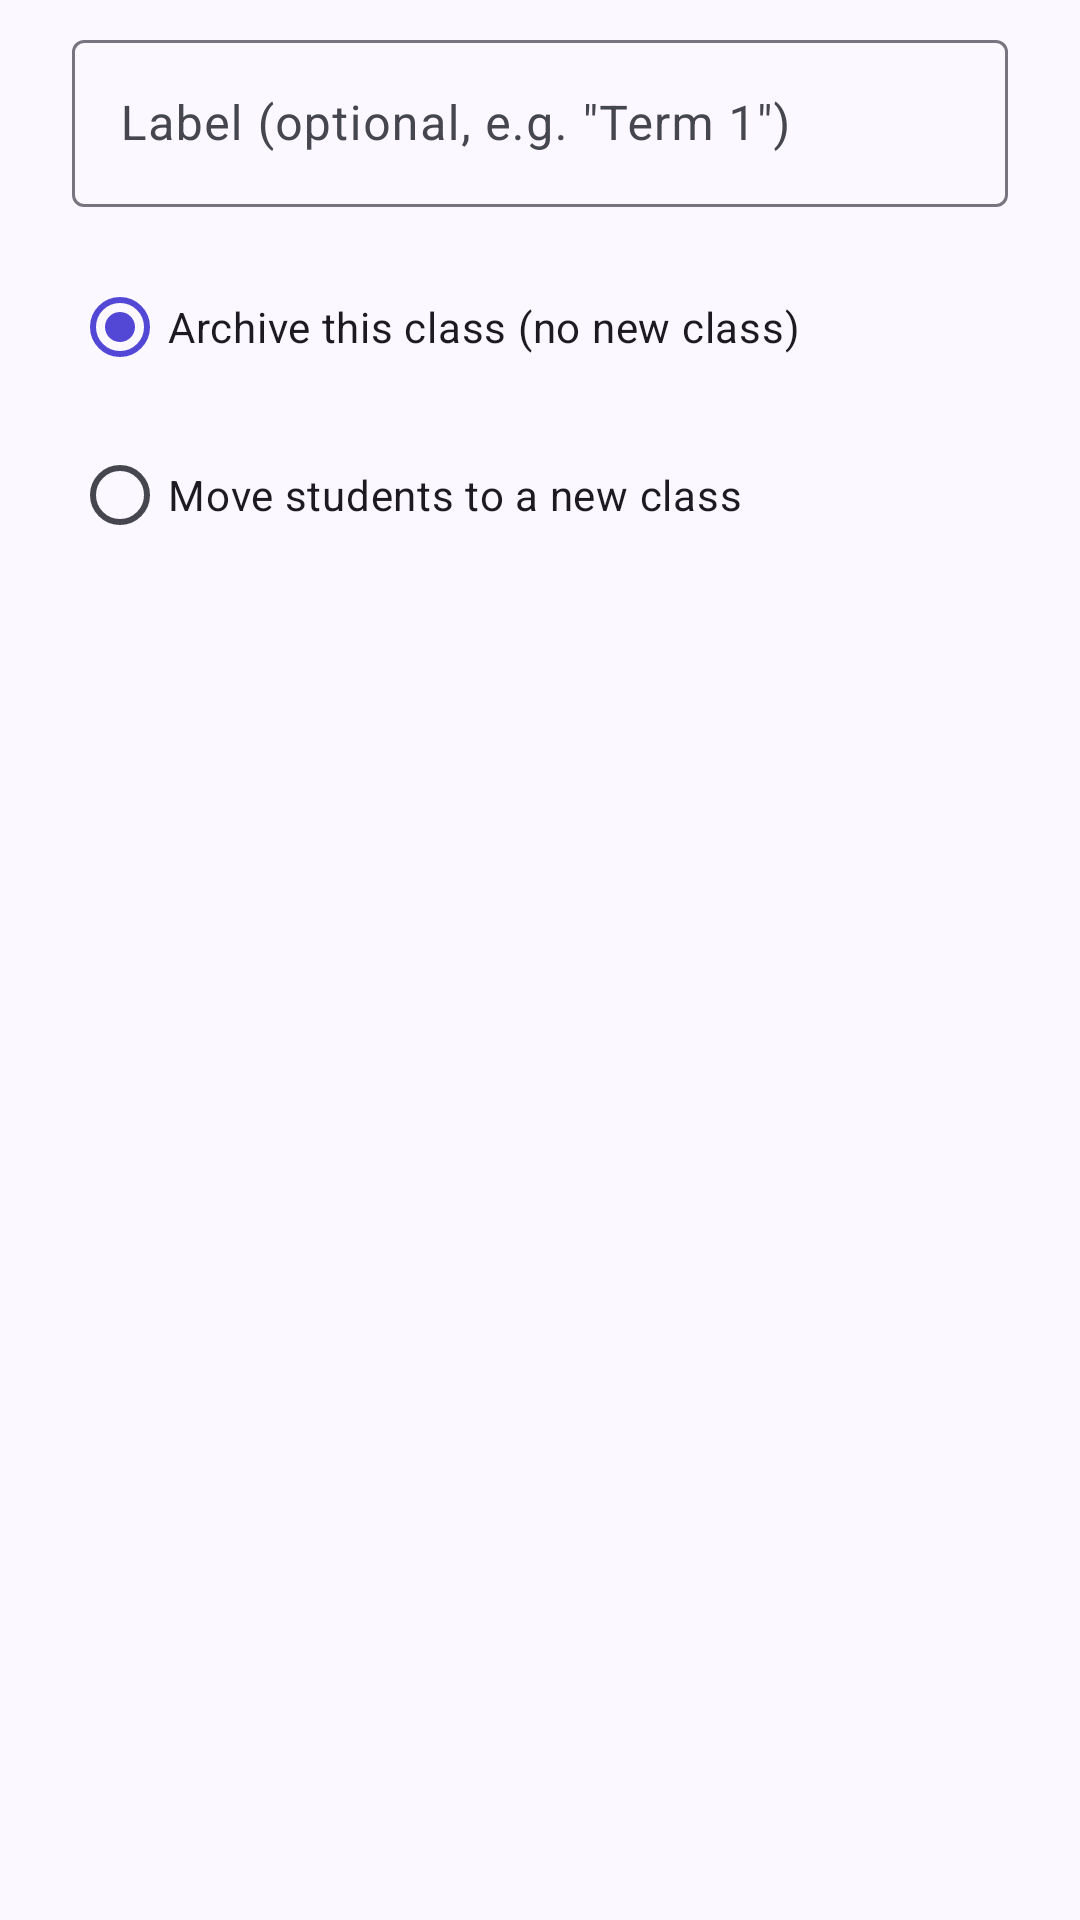

This screen was rendered from an Android layout file. Write that file and the resources it references.
<!-- AndroidManifest.xml: application theme Theme.QrGrades -->
<!-- res/layout/dialog_close_class_period.xml -->
<?xml version="1.0" encoding="utf-8"?>
<LinearLayout xmlns:android="http://schemas.android.com/apk/res/android"
    xmlns:app="http://schemas.android.com/apk/res-auto"
    android:layout_width="match_parent"
    android:layout_height="wrap_content"
    android:orientation="vertical"
    android:paddingHorizontal="@dimen/spacing_lg"
    android:paddingTop="@dimen/spacing_sm">

    <com.google.android.material.textfield.TextInputLayout
        android:id="@+id/layoutClosePeriodLabel"
        android:layout_width="match_parent"
        android:layout_height="wrap_content"
        android:hint="@string/close_class_period_label_hint">

        <com.google.android.material.textfield.TextInputEditText
            android:id="@+id/txtClosePeriodLabel"
            android:layout_width="match_parent"
            android:layout_height="wrap_content"
            android:inputType="text" />

    </com.google.android.material.textfield.TextInputLayout>

    <RadioGroup
        android:id="@+id/radioClosePeriodOption"
        android:layout_width="match_parent"
        android:layout_height="wrap_content"
        android:layout_marginTop="@dimen/spacing_md"
        android:orientation="vertical">

        <RadioButton
            android:id="@+id/radioArchive"
            android:layout_width="match_parent"
            android:layout_height="wrap_content"
            android:checked="true"
            android:text="@string/close_class_period_archive_option" />

        <RadioButton
            android:id="@+id/radioReassign"
            android:layout_width="match_parent"
            android:layout_height="wrap_content"
            android:layout_marginTop="@dimen/spacing_sm"
            android:text="@string/close_class_period_reassign_option" />

    </RadioGroup>

    <com.google.android.material.textfield.TextInputLayout
        android:id="@+id/layoutClosePeriodNewName"
        android:layout_width="match_parent"
        android:layout_height="wrap_content"
        android:layout_marginTop="@dimen/spacing_md"
        android:hint="@string/close_class_period_new_name_hint"
        android:visibility="gone">

        <com.google.android.material.textfield.TextInputEditText
            android:id="@+id/txtClosePeriodNewName"
            android:layout_width="match_parent"
            android:layout_height="wrap_content"
            android:inputType="text|textCapWords" />

    </com.google.android.material.textfield.TextInputLayout>

</LinearLayout>
<!-- resources referenced by this layout -->
<resources>
  <dimen name="spacing_lg">24dp</dimen>
  <dimen name="spacing_md">16dp</dimen>
  <dimen name="spacing_sm">8dp</dimen>
  <string name="close_class_period_archive_option">Archive this class (no new class)</string>
  <string name="close_class_period_label_hint">Label (optional, e.g. \"Term 1\")</string>
  <string name="close_class_period_new_name_hint">New class name</string>
  <string name="close_class_period_reassign_option">Move students to a new class</string>
  <color name="md_primary">#5347D6</color>
  <color name="md_on_primary">#FFFFFF</color>
  <color name="md_primary_container">#E3DFFF</color>
  <color name="md_on_primary_container">#130060</color>
  <color name="md_secondary">#39665F</color>
  <color name="md_on_secondary">#FFFFFF</color>
  <color name="md_secondary_container">#BCECE3</color>
  <color name="md_on_secondary_container">#00201C</color>
  <color name="md_tertiary">#8F5B00</color>
  <color name="md_on_tertiary">#FFFFFF</color>
  <color name="md_tertiary_container">#FFDEA1</color>
  <color name="md_on_tertiary_container">#2B1800</color>
  <color name="md_error">#BA1A1A</color>
  <color name="md_on_error">#FFFFFF</color>
  <color name="md_error_container">#FFDAD6</color>
  <color name="md_on_error_container">#410002</color>
  <color name="md_success">#1E8E5B</color>
  <color name="md_on_success">#FFFFFF</color>
  <color name="md_success_container">#B6F2D1</color>
  <color name="md_on_success_container">#00210F</color>
  <color name="md_background">#FBF8FF</color>
  <color name="md_on_background">#1B1B23</color>
  <color name="md_surface">#FBF8FF</color>
  <color name="md_on_surface">#1B1B23</color>
  <color name="md_surface_variant">#E4E0EC</color>
  <color name="md_on_surface_variant">#46464F</color>
  <color name="md_outline">#777680</color>
  <color name="md_outline_variant">#C7C5D0</color>
  <color name="md_surface_container">#F0EDF7</color>
  <color name="md_surface_container_high">#EAE7F2</color>
  <style name="ShapeAppearance.QrGrades.Small" parent="ShapeAppearance.Material3.Corner.Small">
          <item name="cornerSize">10dp</item>
      </style>
  <style name="ShapeAppearance.QrGrades.Medium" parent="ShapeAppearance.Material3.Corner.Medium">
          <item name="cornerSize">16dp</item>
      </style>
  <style name="ShapeAppearance.QrGrades.Large" parent="ShapeAppearance.Material3.Corner.Large">
          <item name="cornerSize">22dp</item>
      </style>
</resources>
